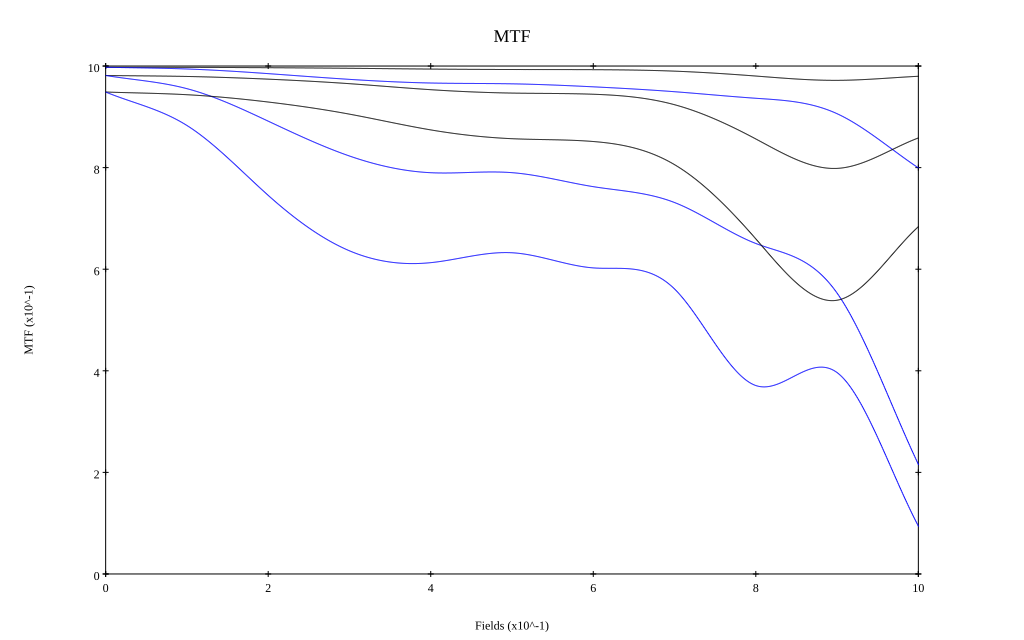

The data file committed next to this chart (first rows):
, 0, 0.1, 0.2, 0.3, 0.4, 0.5, 0.6, 0.7, 0.8, 0.9, 1
10 sag, 0.998, 0.997, 0.997, 0.996, 0.994, 0.993, 0.993, 0.99, 0.98, 0.972, 0.98
10 tan, 0.998, 0.994, 0.985, 0.974, 0.967, 0.965, 0.959, 0.949, 0.937, 0.906, 0.799
30 sag, 0.981, 0.979, 0.974, 0.965, 0.953, 0.947, 0.944, 0.924, 0.856, 0.798, 0.858
30 tan, 0.981, 0.955, 0.891, 0.823, 0.79, 0.79, 0.763, 0.731, 0.651, 0.553, 0.216
50 sag, 0.949, 0.944, 0.929, 0.905, 0.874, 0.857, 0.851, 0.806, 0.66, 0.539, 0.684
50 tan, 0.949, 0.883, 0.745, 0.636, 0.613, 0.632, 0.603, 0.561, 0.371, 0.396, 0.094
